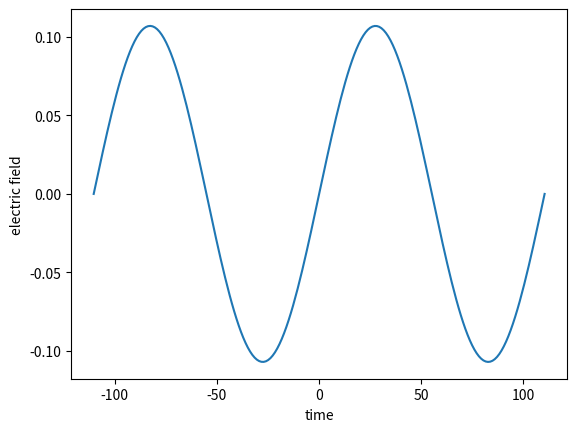
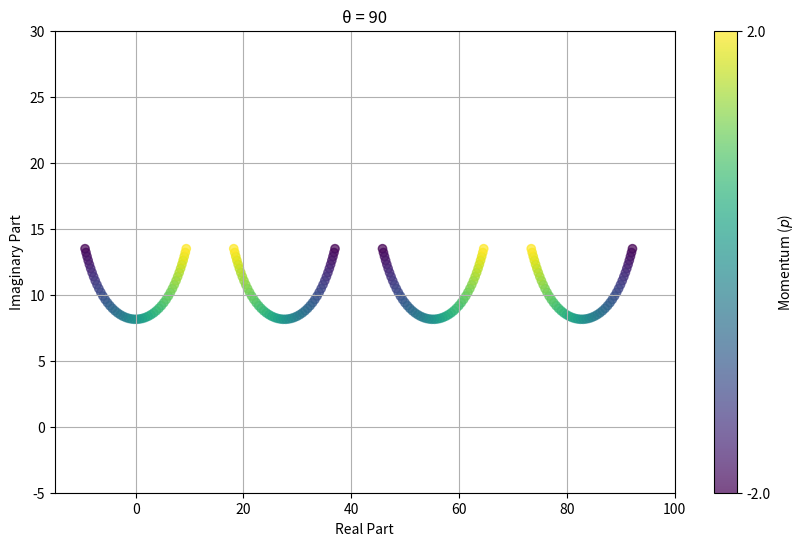

The script that saved these images, in order:
# -*- coding: utf-8 -*-
"""
Created on Thu Apr 17 02:15:24 2025

@author: k21071708
"""

import numpy as np
import matplotlib.pyplot as plt
import sympy as sp
from scipy.optimize import fsolve

EAU = 27.2114
IAU = 3.5e16
LAU = 0.052918
TAU = 2.419e-17
alpha = 1. /137
c = 1/alpha

#in SI units
wavelength = 800 #e-9 #Wavelength in nm
Int_0 = 4e14 #Intensity in W/cm2
Ip = 0.5 #* 13.5984 # Hydrogen gas target ionization potential in eV

#### conversion to atomic units
omega = 2 * np.pi * LAU * c / wavelength  # Angular frequency
TC = 2 * np.pi / omega  # Optical cycle period

t_list = np.linspace(-TC, TC, 200)  #time list

#two-colour beam, with mixing angle θ and phase shift φ
def beam_TC(theta, phi, r, s):
    Int_1 = Int_0 * (np.cos(theta))**2  #Intensity of beam 1
    Int_2 = Int_0 * (np.sin(theta))**2  #Intensity of beam 1
    omega_1 = r * omega  #Frequency of beam 1
    omega_2 = s * omega  #Frequency of beam 1

    E_01 = np.sqrt(Int_1 / IAU)  #field strength of beam 1
    E_02 = np.sqrt(Int_2 / IAU)  #field strength of beam 2

    e_field = []  #create empty lists to store electric field values for each point in time

    for i in t_list:
        beam_1 = E_01 * np.sin(omega_1 * i)
        beam_2 = E_02 * np.sin((omega_2 * i) + phi)
        total_beam = beam_1 + beam_2

        e_field.append(total_beam)

    return e_field

#vector potential A of TC beam:
def vector_potential_TC(theta, phi, r, s):
    Int_1 = Int_0 * (np.cos(theta))**2  #Intensity of beam 1
    Int_2 = Int_0 * (np.sin(theta))**2  #Intensity of beam 1
    omega_1 = r * omega  #Frequency of beam 1
    omega_2 = s * omega  #Frequency of beam 1

    E_01 = np.sqrt(Int_1 / IAU)  #field strength of beam 1
    E_02 = np.sqrt(Int_2 / IAU)  #field strength of beam 2

    vector_pot = []  
    
    for i in t_list:
        A_1 = (E_01 / omega_1) * np.cos(omega_1 * i)
        A_2 = (E_02 / omega_2) * np.cos((omega_2 * i) + phi)
        A_total = A_1 + A_2

        vector_pot.append(A_total)

    return vector_pot

plt.plot(t_list, beam_TC(0, np.pi /2, 1, 2), label='electric field')
#plt.plot(t_list, vector_potential_TC(np.pi / 4, np.pi /2, 1, 2), label='vector potential')

plt.xlabel("time")
plt.ylabel("electric field")
plt.show()

def field_strength(theta):
    Int_1 = Int_0 * (np.cos(theta))**2  #Intensity of beam 1
    Int_2 = Int_0 * (np.sin(theta))**2  #Intensity of beam 1

    E_01 = np.sqrt(Int_1 / IAU)  #field strength of beam 1
    E_02 = np.sqrt(Int_2 / IAU)  #field strength of beam 2

    return [E_01, E_02]

E_01 = field_strength(np.pi/2)[0]
E_02 = field_strength(np.pi/2)[1]

#pick values of r and s to set up frequencies:
omega_1 = omega  #Frequency of beam 1
omega_2 = 2 * omega  #Frequency of beam 2

#pick phase shift (phi):
phi = np.pi/2

def action_drv_TC(t_arr):
    #S_mono = Ip*t + 0.5*p**2*t - (p/omega)*np.cos(omega*t + np.pi/2) + 0.5*t - (1/4*omega)*np.sin(2*omega*t + np.pi)
    t = t_arr[0] + t_arr[1]*1j

    dS_dt_TC_real = np.real(Ip + 0.5* (p + (E_01/omega_1)*(np.cos(omega_1 * t)) + (E_02/omega_2)*(np.cos(omega_2*t + phi)) )**2)   #dS/dt = Ip + (p + A(t))^2 
    dS_dt_TC_imag = np.imag(Ip + 0.5* (p + (E_01/omega_1)*(np.cos(omega_1 * t)) + (E_02/omega_2)*(np.cos(omega_2*t + phi)) )**2)   #where A(t) = E_0/w * cos(wt + phi)

    return np.array([dS_dt_TC_real, dS_dt_TC_imag])

#FINDINGSADDLE POINTS
momentum = np.linspace(-2.0, 2.0, 50)

fig, ax = plt.subplots(figsize=(10, 6))  # Create figure and axes explicitly
cmap = plt.get_cmap('viridis')

for p in momentum:
    ts = []
    
    def action_drv_TC(t_arr):
        t = t_arr[0] + t_arr[1]*1j
        
        dS_dt_TC_real = np.real(Ip + 0.5* (p + (E_01/omega_1)*(np.cos(omega_1 * t)) + (E_02/omega_2)*(np.cos(omega_2*t + phi)) )**2)   #dS/dt = Ip + (p + A(t))^2 
        dS_dt_TC_imag = np.imag(Ip + 0.5* (p + (E_01/omega_1)*(np.cos(omega_1 * t)) + (E_02/omega_2)*(np.cos(omega_2*t + phi)) )**2)   #where A(t) = E_0/w * cos(wt + phi)

        return np.array([dS_dt_TC_real, dS_dt_TC_imag])

    for m in np.linspace(0, TC, 10):
        for n in np.linspace(0, TC/2, 10):
            saddles = fsolve(action_drv_TC, np.array([m,n]), xtol=1e-8)
            saddles = np.round(saddles, 3)

            if (saddles[0] > -15 and saddles[0] < TC and 
                saddles[1] > 0 and saddles[1] < TC/2 and
                np.linalg.norm(action_drv_TC(saddles)) < 0.1):
                ts.append(saddles)

    saddle_points = [complex(t[0], t[1]) for t in ts]
    saddle_points = np.unique(np.round(saddle_points, 3))

    reals = [np.real(point) for point in saddle_points]
    imags = [np.imag(point) for point in saddle_points]

    # Plot directly to the axes
    sc = ax.scatter(reals, imags, c=[p]*len(reals), cmap=cmap, 
                   vmin=min(momentum), vmax=max(momentum), alpha=0.7)

ax.set_xlabel('Real Part')
ax.set_ylabel('Imaginary Part')
ax.set_xlim(-15, 100)
ax.set_ylim(-5, 30)
ax.set_title('θ = 90')
ax.grid(True)

# Create colorbar using the scatter plot's mappable
cbar = fig.colorbar(sc, ax=ax, label='Momentum ($p$)')
cbar.set_ticks([min(momentum), max(momentum)])
cbar.set_ticklabels([f'{min(momentum):.1f}', f'{max(momentum):.1f}'])

plt.savefig("saddles theta=0.png")

plt.show()
